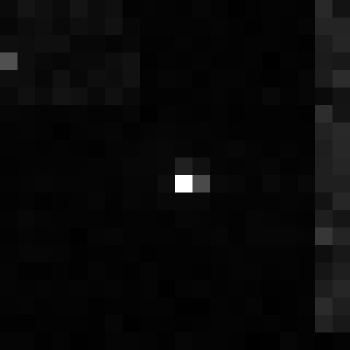

Data behind this chart, as committed beside it:
, xmin, ymin, lat, lon, area, perimeter, max_nanowatts, min_nanowatts, moonlight_illumination, clear_sky_confidence, mean_nanowatts
0, 1009, 3280, -5.982, -5.982, 1.0, 0.0, 21.42, 0.0, 11.83, 0.0, 0.4146
